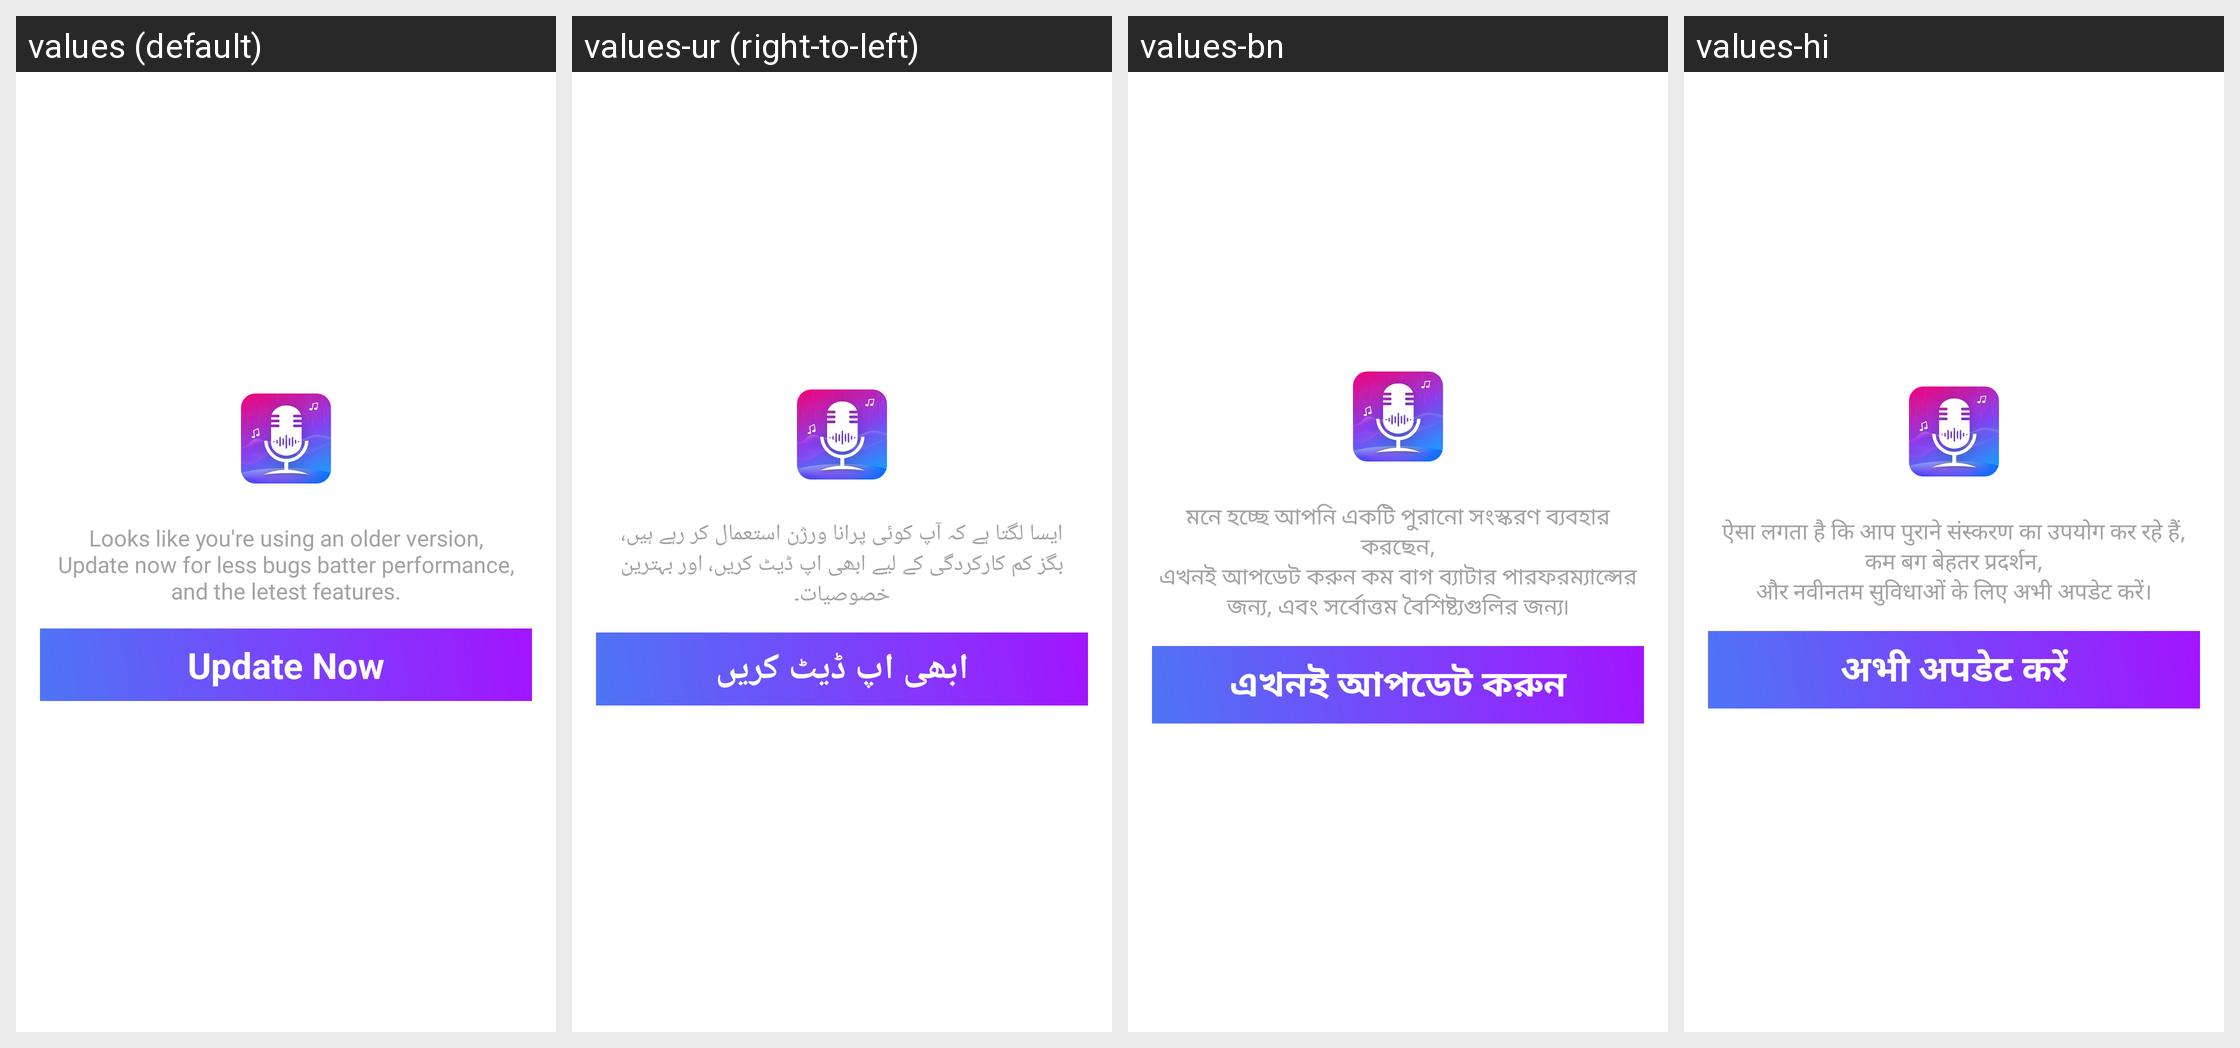

The same Android screen rendered under several of its app's locales, left to right. List the strings drawn on it with the default value and each locale's translation.
Android screen res/layout/dialog_update.xml rendered under 4 locales, left to right: values (default), values-ur (right-to-left), values-bn, values-hi. Device: Nexus 5 (rendered at 1080×1920; each locale shown at half size, 540×960, under a caption strip naming it); theme Theme.TestVoiceJava.
Other locales in the repository, not shown: values-ar, values-de, values-es, values-fr, values-ja, values-pt, values-ru, values-zh.
Strings drawn on this screen, with the default value and each locale's value (text and hints the layout hard-codes, and strings that could not be matched under every locale, appear in the picture but are not listed):

text_update
  values: Looks like you're using an older version,
      Update now for less bugs batter performance,
      and the letest features.
  values-ur: ایسا لگتا ہے کہ آپ کوئی پرانا ورژن استعمال کر رہے ہیں،
      بگز کم کارکردگی کے لیے ابھی اپ ڈیٹ کریں، اور بہترین خصوصیات۔
  values-bn: মনে হচ্ছে আপনি একটি পুরানো সংস্করণ ব্যবহার করছেন,
      এখনই আপডেট করুন কম বাগ ব্যাটার পারফরম্যান্সের জন্য, এবং সর্বোত্তম বৈশিষ্ট্যগুলির জন্য৷
  values-hi: ऐसा लगता है कि आप पुराने संस्करण का उपयोग कर रहे हैं,
      कम बग बेहतर प्रदर्शन,
      और नवीनतम सुविधाओं के लिए अभी अपडेट करें।

update_now
  values: Update Now
  values-ur: ابھی اپ ڈیٹ کریں
  values-bn: এখনই আপডেট করুন
  values-hi: अभी अपडेट करें
